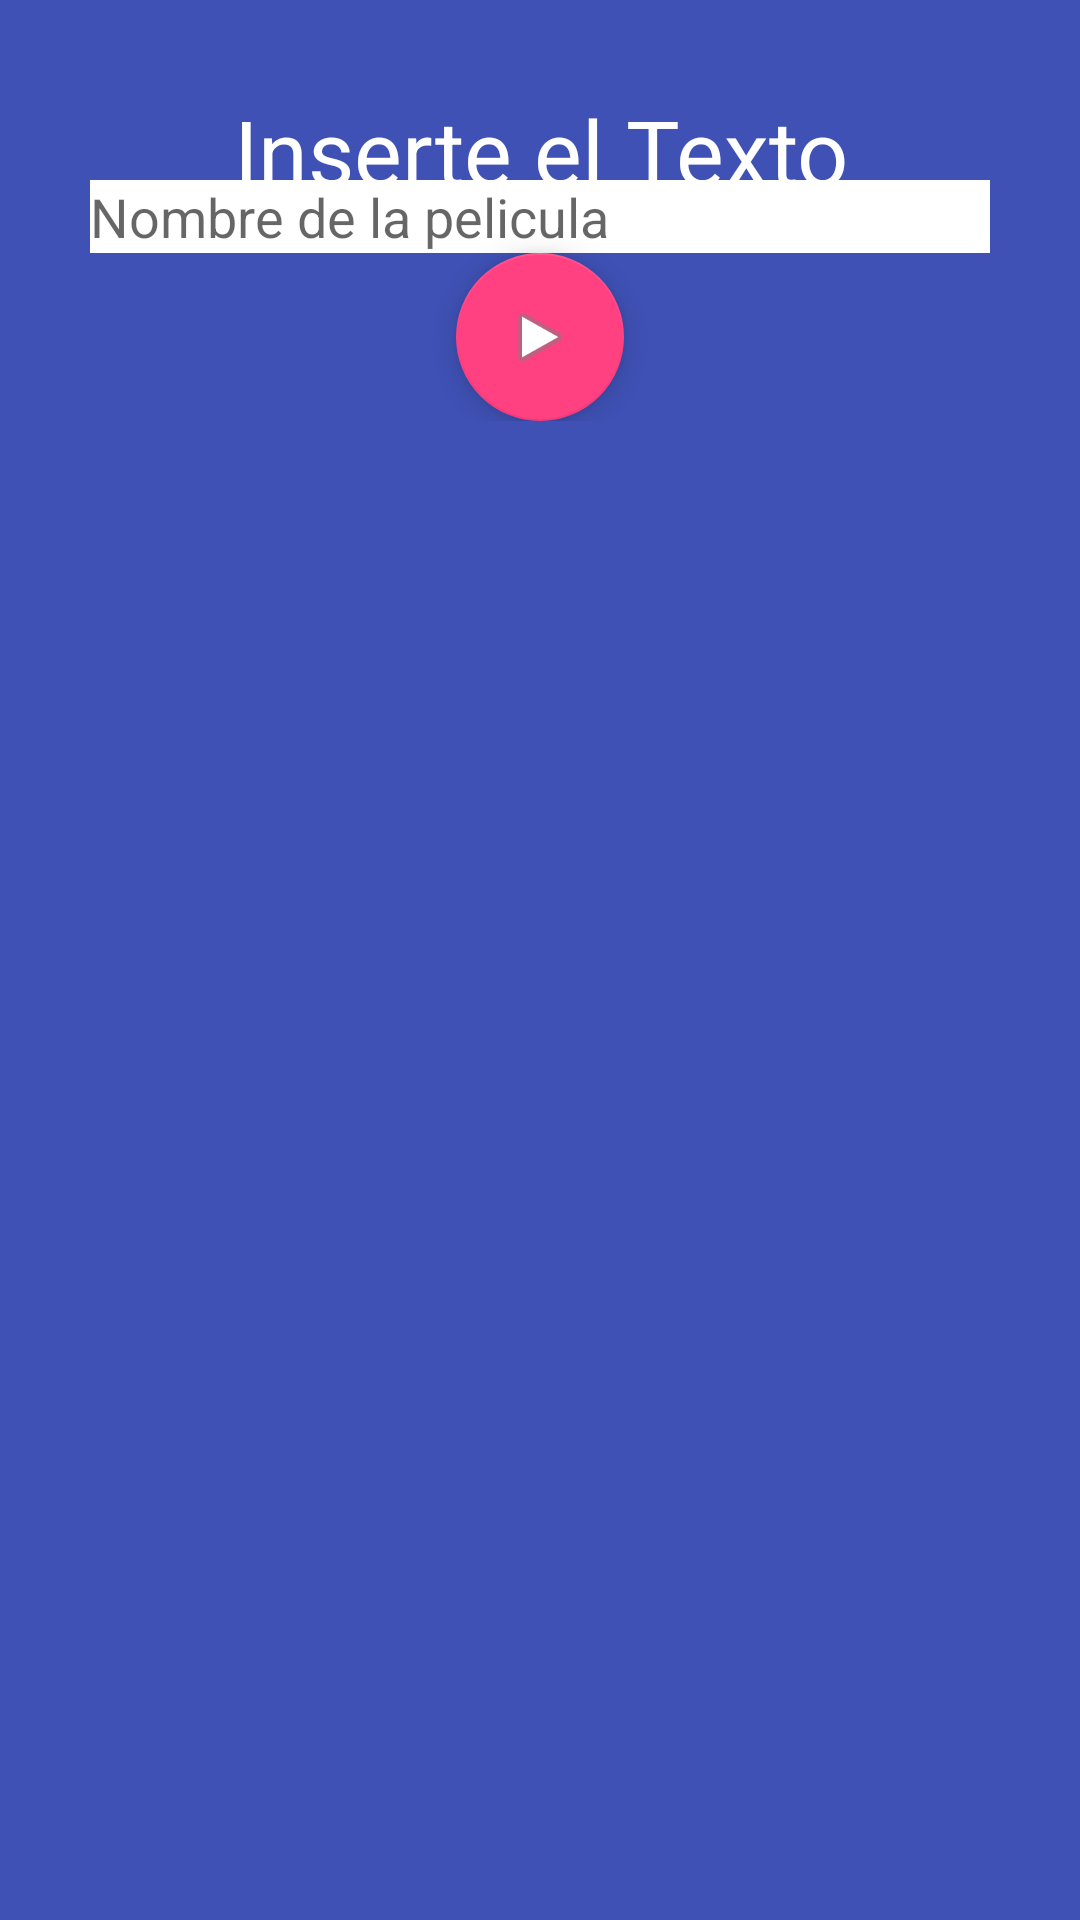

The Android layout XML behind this screen, and the referenced resources:
<!-- AndroidManifest.xml: application theme AppTheme.NoActionBar -->
<!-- res/layout/buscar_pelicula.xml -->
<?xml version="1.0" encoding="utf-8"?>
<android.support.v4.widget.NestedScrollView
    xmlns:android="http://schemas.android.com/apk/res/android"
    xmlns:tools="http://schemas.android.com/tools"
    xmlns:app="http://schemas.android.com/apk/res-auto"
    app:layout_behavior="@string/appbar_scrolling_view_behavior"
    android:background="@color/colorPrimary"
    android:layout_width="match_parent"
    android:layout_height="match_parent"
    tools:context="tfg.example.org.materialdesign.BuscarPelicula">

    <LinearLayout
        android:layout_width="match_parent"
        android:layout_height="match_parent"
        android:gravity="center"
        android:orientation="vertical"
        android:padding="30dp"
        android:weightSum="1">

        <ImageView
            android:id="@+id/imageView"
            android:layout_width="match_parent"
            android:layout_height="wrap_content"
            app:srcCompat="@mipmap/ic_oscar"
            android:layout_weight="1.15" />

        <android.support.design.widget.AppBarLayout
            android:layout_width="match_parent"
            android:layout_height="wrap_content"
            android:theme="@style/AppTheme.AppBarOverlay">

        </android.support.design.widget.AppBarLayout>

        <TextView
            android:id="@+id/query_Title"
            android:layout_width="match_parent"
            android:layout_height="30dp"
            android:text="Inserte el Texto"
            android:textAlignment="center"
            android:textSize="30sp"
            android:textAppearance="@style/TextAppearance.AppCompat"
            android:textColor="#FFFFFF"/>


        <EditText
            android:id="@+id/query"
            android:layout_width="match_parent"
            android:layout_height="wrap_content"
            android:ems="10"
            android:hint="Nombre de la pelicula"
            android:inputType="textPersonName"
            android:background="#FFFFFF"/>


        <android.support.design.widget.FloatingActionButton
            android:id="@+id/fabbuscar"
            android:layout_width="wrap_content"
            android:layout_height="wrap_content"
            android:layout_gravity="bottom|center"
            android:layout_margin="@dimen/fab_margin"
            app:srcCompat="@android:drawable/ic_media_play" />

        <ImageView
            android:id="@+id/imageView1"
            android:layout_width="match_parent"
            android:layout_height="wrap_content"
            app:srcCompat="@drawable/tmdb"
            android:layout_weight="1.15" />
    </LinearLayout>
</android.support.v4.widget.NestedScrollView>
<!-- resources referenced by this layout -->
<resources>
  <color name="colorPrimary">#3f51b5</color>
  <!-- mipmap ic_oscar: png bitmap (mipmap-hdpi, 1484 bytes) -->
  <style name="AppTheme.AppBarOverlay" parent="ThemeOverlay.AppCompat.Dark.ActionBar" />
  <style name="AppTheme.NoActionBar">
          <item name="windowActionBar">false</item>
          <item name="windowNoTitle">true</item>
      </style>
</resources>
